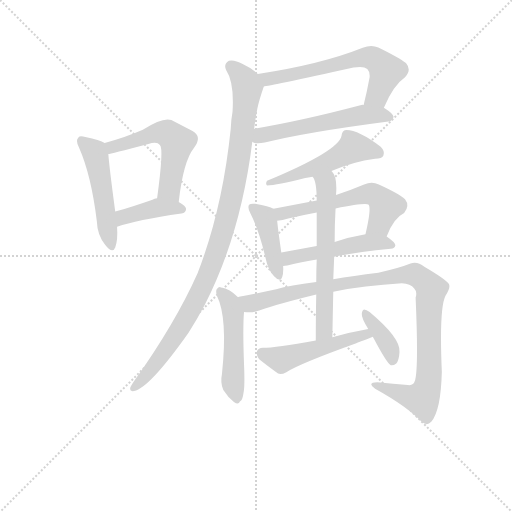
t = 0.00 s
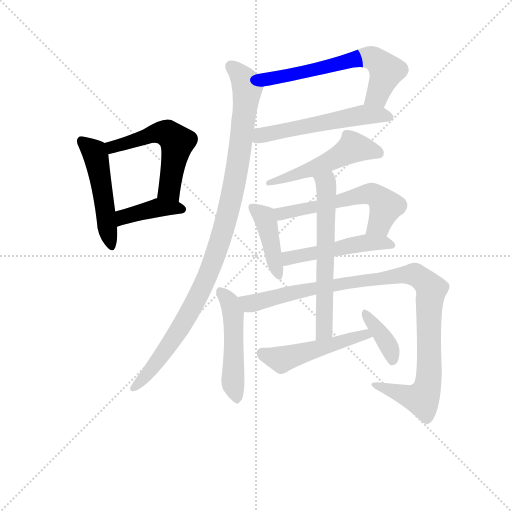
t = 2.16 s
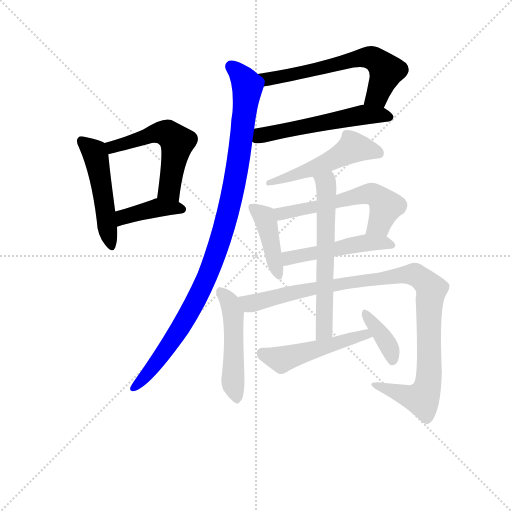
t = 4.32 s
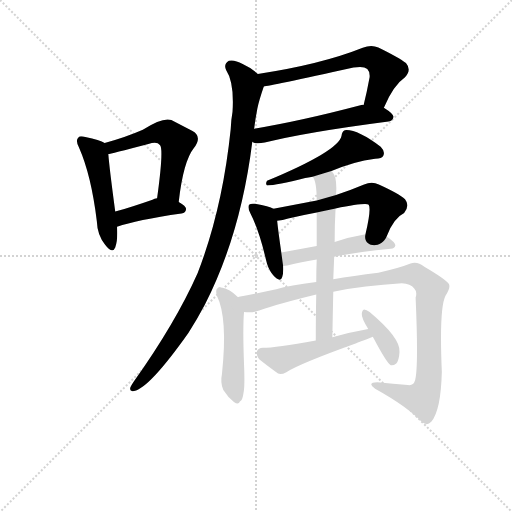
t = 6.48 s
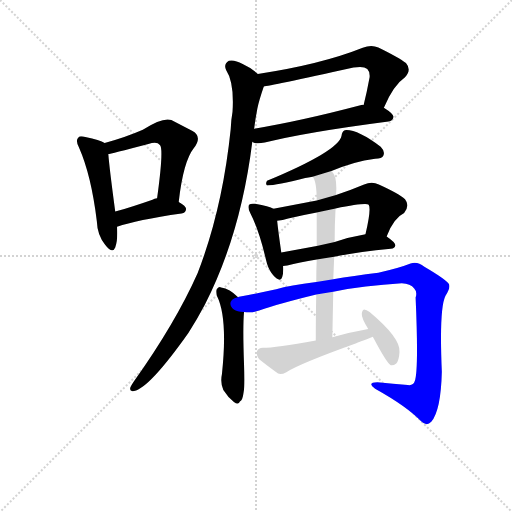
t = 8.64 s
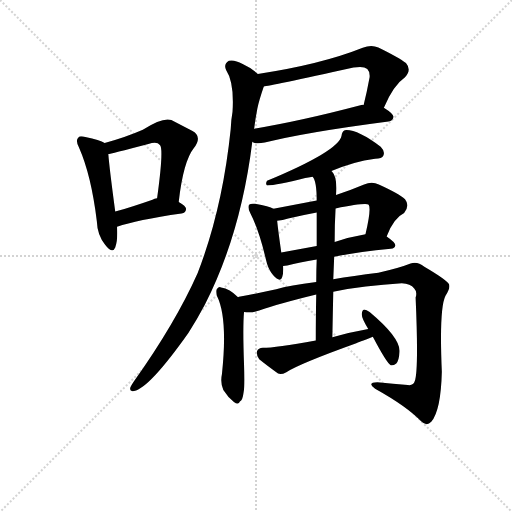
t = 10.81 s

The animated SVG that drew these frames (rendered in a browser with its animation timeline set to each time). Animation: 15 CSS @keyframes rules; one cycle of 10.81 s.

<svg version="1.1" viewBox="0 0 1024 1024" xmlns="http://www.w3.org/2000/svg">
  <g stroke="lightgray" stroke-dasharray="1,1" stroke-width="1" transform="scale(4, 4)">
    <line x1="0" y1="0" x2="256" y2="256"></line>
    <line x1="256" y1="0" x2="0" y2="256"></line>
    <line x1="128" y1="0" x2="128" y2="256"></line>
    <line x1="0" y1="128" x2="256" y2="128"></line>
  </g>
<g transform="scale(0.92, -0.92) translate(60, -900)">
   <style type="text/css">
    @keyframes keyframes0 {
      from {
       stroke: blue;
       stroke-dashoffset: 496;
       stroke-width: 128;
       }
       62% {
       animation-timing-function: step-end;
       stroke: blue;
       stroke-dashoffset: 0;
       stroke-width: 128;
       }
       to {
       stroke: black;
       stroke-width: 1024;
       }
       }
       #make-me-a-hanzi-animation-0 {
         animation: keyframes0 0.653646s both;
         animation-delay: 0.000000s;
         animation-timing-function: linear;
       }
    @keyframes keyframes1 {
      from {
       stroke: blue;
       stroke-dashoffset: 548;
       stroke-width: 128;
       }
       64% {
       animation-timing-function: step-end;
       stroke: blue;
       stroke-dashoffset: 0;
       stroke-width: 128;
       }
       to {
       stroke: black;
       stroke-width: 1024;
       }
       }
       #make-me-a-hanzi-animation-1 {
         animation: keyframes1 0.695964s both;
         animation-delay: 0.653646s;
         animation-timing-function: linear;
       }
    @keyframes keyframes2 {
      from {
       stroke: blue;
       stroke-dashoffset: 403;
       stroke-width: 128;
       }
       57% {
       animation-timing-function: step-end;
       stroke: blue;
       stroke-dashoffset: 0;
       stroke-width: 128;
       }
       to {
       stroke: black;
       stroke-width: 1024;
       }
       }
       #make-me-a-hanzi-animation-2 {
         animation: keyframes2 0.577962s both;
         animation-delay: 1.349609s;
         animation-timing-function: linear;
       }
    @keyframes keyframes3 {
      from {
       stroke: blue;
       stroke-dashoffset: 628;
       stroke-width: 128;
       }
       67% {
       animation-timing-function: step-end;
       stroke: blue;
       stroke-dashoffset: 0;
       stroke-width: 128;
       }
       to {
       stroke: black;
       stroke-width: 1024;
       }
       }
       #make-me-a-hanzi-animation-3 {
         animation: keyframes3 0.761068s both;
         animation-delay: 1.927572s;
         animation-timing-function: linear;
       }
    @keyframes keyframes4 {
      from {
       stroke: blue;
       stroke-dashoffset: 552;
       stroke-width: 128;
       }
       64% {
       animation-timing-function: step-end;
       stroke: blue;
       stroke-dashoffset: 0;
       stroke-width: 128;
       }
       to {
       stroke: black;
       stroke-width: 1024;
       }
       }
       #make-me-a-hanzi-animation-4 {
         animation: keyframes4 0.699219s both;
         animation-delay: 2.688639s;
         animation-timing-function: linear;
       }
    @keyframes keyframes5 {
      from {
       stroke: blue;
       stroke-dashoffset: 1024;
       stroke-width: 128;
       }
       77% {
       animation-timing-function: step-end;
       stroke: blue;
       stroke-dashoffset: 0;
       stroke-width: 128;
       }
       to {
       stroke: black;
       stroke-width: 1024;
       }
       }
       #make-me-a-hanzi-animation-5 {
         animation: keyframes5 1.083333s both;
         animation-delay: 3.387858s;
         animation-timing-function: linear;
       }
    @keyframes keyframes6 {
      from {
       stroke: blue;
       stroke-dashoffset: 513;
       stroke-width: 128;
       }
       63% {
       animation-timing-function: step-end;
       stroke: blue;
       stroke-dashoffset: 0;
       stroke-width: 128;
       }
       to {
       stroke: black;
       stroke-width: 1024;
       }
       }
       #make-me-a-hanzi-animation-6 {
         animation: keyframes6 0.667480s both;
         animation-delay: 4.471191s;
         animation-timing-function: linear;
       }
    @keyframes keyframes7 {
      from {
       stroke: blue;
       stroke-dashoffset: 419;
       stroke-width: 128;
       }
       58% {
       animation-timing-function: step-end;
       stroke: blue;
       stroke-dashoffset: 0;
       stroke-width: 128;
       }
       to {
       stroke: black;
       stroke-width: 1024;
       }
       }
       #make-me-a-hanzi-animation-7 {
         animation: keyframes7 0.590983s both;
         animation-delay: 5.138672s;
         animation-timing-function: linear;
       }
    @keyframes keyframes8 {
      from {
       stroke: blue;
       stroke-dashoffset: 575;
       stroke-width: 128;
       }
       65% {
       animation-timing-function: step-end;
       stroke: blue;
       stroke-dashoffset: 0;
       stroke-width: 128;
       }
       to {
       stroke: black;
       stroke-width: 1024;
       }
       }
       #make-me-a-hanzi-animation-8 {
         animation: keyframes8 0.717936s both;
         animation-delay: 5.729655s;
         animation-timing-function: linear;
       }
    @keyframes keyframes9 {
      from {
       stroke: blue;
       stroke-dashoffset: 495;
       stroke-width: 128;
       }
       62% {
       animation-timing-function: step-end;
       stroke: blue;
       stroke-dashoffset: 0;
       stroke-width: 128;
       }
       to {
       stroke: black;
       stroke-width: 1024;
       }
       }
       #make-me-a-hanzi-animation-9 {
         animation: keyframes9 0.652832s both;
         animation-delay: 6.447591s;
         animation-timing-function: linear;
       }
    @keyframes keyframes10 {
      from {
       stroke: blue;
       stroke-dashoffset: 493;
       stroke-width: 128;
       }
       62% {
       animation-timing-function: step-end;
       stroke: blue;
       stroke-dashoffset: 0;
       stroke-width: 128;
       }
       to {
       stroke: black;
       stroke-width: 1024;
       }
       }
       #make-me-a-hanzi-animation-10 {
         animation: keyframes10 0.651204s both;
         animation-delay: 7.100423s;
         animation-timing-function: linear;
       }
    @keyframes keyframes11 {
      from {
       stroke: blue;
       stroke-dashoffset: 1027;
       stroke-width: 128;
       }
       77% {
       animation-timing-function: step-end;
       stroke: blue;
       stroke-dashoffset: 0;
       stroke-width: 128;
       }
       to {
       stroke: black;
       stroke-width: 1024;
       }
       }
       #make-me-a-hanzi-animation-11 {
         animation: keyframes11 1.085775s both;
         animation-delay: 7.751628s;
         animation-timing-function: linear;
       }
    @keyframes keyframes12 {
      from {
       stroke: blue;
       stroke-dashoffset: 620;
       stroke-width: 128;
       }
       67% {
       animation-timing-function: step-end;
       stroke: blue;
       stroke-dashoffset: 0;
       stroke-width: 128;
       }
       to {
       stroke: black;
       stroke-width: 1024;
       }
       }
       #make-me-a-hanzi-animation-12 {
         animation: keyframes12 0.754557s both;
         animation-delay: 8.837402s;
         animation-timing-function: linear;
       }
    @keyframes keyframes13 {
      from {
       stroke: blue;
       stroke-dashoffset: 499;
       stroke-width: 128;
       }
       62% {
       animation-timing-function: step-end;
       stroke: blue;
       stroke-dashoffset: 0;
       stroke-width: 128;
       }
       to {
       stroke: black;
       stroke-width: 1024;
       }
       }
       #make-me-a-hanzi-animation-13 {
         animation: keyframes13 0.656087s both;
         animation-delay: 9.591960s;
         animation-timing-function: linear;
       }
    @keyframes keyframes14 {
      from {
       stroke: blue;
       stroke-dashoffset: 377;
       stroke-width: 128;
       }
       55% {
       animation-timing-function: step-end;
       stroke: blue;
       stroke-dashoffset: 0;
       stroke-width: 128;
       }
       to {
       stroke: black;
       stroke-width: 1024;
       }
       }
       #make-me-a-hanzi-animation-14 {
         animation: keyframes14 0.556803s both;
         animation-delay: 10.248047s;
         animation-timing-function: linear;
       }
</style>
<path d="M 167.5 589.0 Q 157.5 596.0 125.5 602.0 Q 113.5 606.0 110.5 601.0 Q 103.5 595.0 111.5 580.0 Q 138.5 519.0 150.5 419.0 Q 151.5 389.0 168.5 368.0 Q 184.5 347.0 190.5 362.0 Q 196.5 378.0 194.5 407.0 L 190.5 440.0 Q 177.5 537.0 175.5 565.0 C 173.5 586.0 173.5 586.0 167.5 589.0 Z" fill="lightgray"></path> 
<path d="M 328.5 461.0 Q 338.5 549.0 361.5 578.0 Q 380.5 603.0 358.5 615.0 L 312.5 639.0 Q 294.5 646.0 250.5 618.0 Q 216.5 603.0 167.5 589.0 C 138.5 581.0 146.5 559.0 175.5 565.0 Q 178.5 565.0 262.5 587.0 Q 281.5 593.0 287.5 585.0 Q 296.5 578.0 281.5 469.0 C 277.5 439.0 324.5 431.0 328.5 461.0 Z" fill="lightgray"></path> 
<path d="M 194.5 407.0 Q 236.5 422.0 334.5 436.0 Q 344.5 437.0 344.5 446.0 Q 344.5 452.0 328.5 461.0 C 305.5 474.0 305.5 474.0 281.5 469.0 Q 275.5 468.0 271.5 466.0 Q 225.5 450.0 190.5 440.0 C 161.5 432.0 166.5 397.0 194.5 407.0 Z" fill="lightgray"></path> 
<path d="M 774.5 666.0 Q 795.5 715.0 820.5 732.0 Q 835.5 748.0 822.5 763.0 Q 807.5 775.0 762.5 797.0 Q 746.5 804.0 728.5 796.0 Q 638.5 760.0 500.5 739.0 C 470.5 734.0 483.5 707.0 513.5 712.0 Q 522.5 712.0 708.5 753.0 Q 730.5 757.0 738.5 750.0 Q 744.5 744.0 743.5 732.0 Q 737.5 699.0 730.5 672.0 C 723.5 643.0 762.5 639.0 774.5 666.0 Z" fill="lightgray"></path> 
<path d="M 488.5 592.0 Q 494.5 586.0 515.5 590.0 Q 600.5 612.0 784.5 636.0 Q 794.5 637.0 795.5 646.0 Q 795.5 653.0 774.5 666.0 L 730.5 672.0 Q 726.5 673.0 723.5 671.0 Q 594.5 637.0 492.5 620.0 C 462.5 615.0 460.5 603.0 488.5 592.0 Z" fill="lightgray"></path> 
<path d="M 500.5 739.0 Q 487.5 752.0 467.5 761.0 Q 449.5 771.0 437.5 768.0 Q 425.5 761.0 431.5 748.0 Q 449.5 721.0 445.5 657.0 Q 442.5 641.0 441.5 619.0 Q 423.5 445.0 369.5 306.0 Q 321.5 198.0 230.5 70.0 Q 226.5 64.0 223.5 58.0 Q 220.5 48.0 231.5 50.0 Q 264.5 56.0 349.5 176.0 Q 367.5 204.0 385.5 238.0 Q 463.5 391.0 488.5 592.0 L 492.5 620.0 Q 495.5 644.0 499.5 664.0 Q 502.5 680.0 513.5 712.0 C 517.5 726.0 517.5 726.0 500.5 739.0 Z" fill="lightgray"></path> 
<path d="M 660.5 528.0 Q 708.5 549.0 755.5 555.0 Q 770.5 555.0 773.5 562.0 Q 777.5 571.0 767.5 581.0 Q 715.5 620.0 689.5 617.0 Q 683.5 614.0 682.5 605.0 Q 676.5 572.0 520.5 507.0 Q 516.5 500.0 520.5 497.0 Q 541.5 497.0 603.5 513.0 Q 609.5 514.0 619.5 516.0 L 660.5 528.0 Z" fill="lightgray"></path> 
<path d="M 534.5 446.0 Q 525.5 452.0 494.5 457.0 Q 484.5 458.0 481.5 455.0 Q 477.5 449.0 484.5 436.0 Q 503.5 399.0 518.5 334.0 Q 522.5 315.0 533.5 302.0 Q 549.5 284.0 553.5 298.0 Q 556.5 307.0 555.5 322.0 L 551.5 351.0 Q 544.5 400.0 542.5 420.0 C 540.5 443.0 540.5 443.0 534.5 446.0 Z" fill="lightgray"></path> 
<path d="M 780.5 386.0 Q 795.5 426.0 818.5 437.0 Q 831.5 453.0 820.5 467.0 Q 807.5 479.0 763.5 499.0 Q 748.5 506.0 731.5 499.0 Q 700.5 486.0 670.5 476.0 L 628.5 464.0 L 534.5 446.0 C 505.5 440.0 512.5 416.0 542.5 420.0 Q 554.5 421.0 566.5 425.0 Q 596.5 432.0 628.5 438.0 L 669.5 447.0 Q 735.5 460.0 741.5 455.0 Q 747.5 446.0 734.5 391.0 C 727.5 362.0 769.5 358.0 780.5 386.0 Z" fill="lightgray"></path> 
<path d="M 666.5 342.0 Q 717.5 352.0 789.5 359.0 Q 798.5 360.0 799.5 367.0 Q 799.5 373.0 780.5 386.0 C 765.5 397.0 764.5 396.0 734.5 391.0 Q 698.5 385.0 667.5 374.0 L 628.5 365.0 L 551.5 351.0 C 521.5 346.0 525.5 319.0 555.5 322.0 Q 559.5 322.0 564.5 323.0 Q 589.5 330.0 628.5 336.0 L 666.5 342.0 Z" fill="lightgray"></path> 
<path d="M 457.5 254.0 Q 439.5 272.0 420.5 275.0 Q 416.5 278.0 411.5 272.0 Q 408.5 268.0 411.5 257.0 Q 435.5 209.0 422.5 87.0 Q 418.5 68.0 425.5 52.0 Q 435.5 36.0 448.5 26.0 Q 458.5 19.0 461.5 27.0 Q 467.5 30.0 469.5 47.0 Q 472.5 60.0 470.5 108.0 Q 467.5 189.0 470.5 222.0 C 471.5 241.0 471.5 241.0 457.5 254.0 Z" fill="lightgray"></path> 
<path d="M 664.5 266.0 Q 731.5 279.0 813.5 284.0 Q 832.5 283.0 840.5 273.0 Q 847.5 266.0 843.5 253.0 Q 850.5 94.0 841.5 71.0 Q 838.5 61.0 826.5 63.0 Q 795.5 66.0 760.5 69.0 Q 736.5 69.0 755.5 55.0 Q 825.5 16.0 855.5 -16.0 Q 867.5 -28.0 877.5 -17.0 Q 898.5 8.0 900.5 92.0 Q 894.5 230.0 908.5 257.0 Q 920.5 276.0 915.5 283.0 Q 908.5 293.0 862.5 320.0 Q 846.5 333.0 832.5 327.0 Q 807.5 317.0 762.5 307.0 Q 707.5 300.0 664.5 293.0 L 627.5 287.0 Q 569.5 280.0 540.5 271.0 Q 494.5 261.0 459.5 255.0 Q 458.5 255.0 457.5 254.0 C 428.5 248.0 440.5 221.0 470.5 222.0 Q 486.5 219.0 503.5 225.0 Q 545.5 240.0 627.5 260.0 L 664.5 266.0 Z" fill="lightgray"></path> 
<path d="M 662.5 167.0 Q 663.5 219.0 664.5 266.0 L 664.5 293.0 L 666.5 342.0 L 667.5 374.0 Q 667.5 413.0 669.5 447.0 L 670.5 476.0 Q 673.5 515.0 662.5 526.0 L 660.5 528.0 C 643.5 553.0 606.5 543.0 619.5 516.0 Q 628.5 507.0 628.5 464.0 L 628.5 438.0 L 628.5 365.0 L 628.5 336.0 Q 627.5 314.0 627.5 287.0 L 627.5 260.0 Q 626.5 217.0 626.5 160.0 C 626.5 130.0 661.5 137.0 662.5 167.0 Z" fill="lightgray"></path> 
<path d="M 740.5 185.0 Q 700.5 178.0 662.5 167.0 L 626.5 160.0 Q 538.5 144.0 511.5 144.0 Q 501.5 144.0 498.5 136.0 Q 497.5 126.0 503.5 119.0 Q 519.5 106.0 544.5 88.0 Q 551.5 85.0 562.5 91.0 Q 589.5 109.0 714.5 154.0 Q 717.5 155.0 750.5 168.0 C 778.5 179.0 770.5 190.0 740.5 185.0 Z" fill="lightgray"></path> 
<path d="M 750.5 168.0 Q 780.5 111.0 789.5 106.0 Q 795.5 105.0 801.5 110.0 Q 807.5 117.0 808.5 135.0 Q 811.5 165.0 743.5 222.0 Q 736.5 226.0 731.5 227.0 Q 727.5 226.0 726.5 218.0 Q 725.5 209.0 740.5 185.0 L 750.5 168.0 Z" fill="lightgray"></path> 
      <clipPath id="make-me-a-hanzi-clip-0">
      <path d="M 167.5 589.0 Q 157.5 596.0 125.5 602.0 Q 113.5 606.0 110.5 601.0 Q 103.5 595.0 111.5 580.0 Q 138.5 519.0 150.5 419.0 Q 151.5 389.0 168.5 368.0 Q 184.5 347.0 190.5 362.0 Q 196.5 378.0 194.5 407.0 L 190.5 440.0 Q 177.5 537.0 175.5 565.0 C 173.5 586.0 173.5 586.0 167.5 589.0 Z" fill="lightgray"></path>
      </clipPath>
      <path clip-path="url(#make-me-a-hanzi-clip-0)" d="M 118.5 593.0 L 145.5 570.0 L 180.5 368.0 " fill="none" id="make-me-a-hanzi-animation-0" stroke-dasharray="368 736" stroke-linecap="round"></path>

      <clipPath id="make-me-a-hanzi-clip-1">
      <path d="M 328.5 461.0 Q 338.5 549.0 361.5 578.0 Q 380.5 603.0 358.5 615.0 L 312.5 639.0 Q 294.5 646.0 250.5 618.0 Q 216.5 603.0 167.5 589.0 C 138.5 581.0 146.5 559.0 175.5 565.0 Q 178.5 565.0 262.5 587.0 Q 281.5 593.0 287.5 585.0 Q 296.5 578.0 281.5 469.0 C 277.5 439.0 324.5 431.0 328.5 461.0 Z" fill="lightgray"></path>
      </clipPath>
      <path clip-path="url(#make-me-a-hanzi-clip-1)" d="M 175.5 572.0 L 194.5 584.0 L 246.5 596.0 L 283.5 612.0 L 304.5 610.0 L 325.5 591.0 L 308.5 503.0 L 308.5 486.0 L 322.5 472.0 " fill="none" id="make-me-a-hanzi-animation-1" stroke-dasharray="420 840" stroke-linecap="round"></path>

      <clipPath id="make-me-a-hanzi-clip-2">
      <path d="M 194.5 407.0 Q 236.5 422.0 334.5 436.0 Q 344.5 437.0 344.5 446.0 Q 344.5 452.0 328.5 461.0 C 305.5 474.0 305.5 474.0 281.5 469.0 Q 275.5 468.0 271.5 466.0 Q 225.5 450.0 190.5 440.0 C 161.5 432.0 166.5 397.0 194.5 407.0 Z" fill="lightgray"></path>
      </clipPath>
      <path clip-path="url(#make-me-a-hanzi-clip-2)" d="M 198.5 413.0 L 213.5 430.0 L 269.5 446.0 L 335.5 445.0 " fill="none" id="make-me-a-hanzi-animation-2" stroke-dasharray="275 550" stroke-linecap="round"></path>

      <clipPath id="make-me-a-hanzi-clip-3">
      <path d="M 774.5 666.0 Q 795.5 715.0 820.5 732.0 Q 835.5 748.0 822.5 763.0 Q 807.5 775.0 762.5 797.0 Q 746.5 804.0 728.5 796.0 Q 638.5 760.0 500.5 739.0 C 470.5 734.0 483.5 707.0 513.5 712.0 Q 522.5 712.0 708.5 753.0 Q 730.5 757.0 738.5 750.0 Q 744.5 744.0 743.5 732.0 Q 737.5 699.0 730.5 672.0 C 723.5 643.0 762.5 639.0 774.5 666.0 Z" fill="lightgray"></path>
      </clipPath>
      <path clip-path="url(#make-me-a-hanzi-clip-3)" d="M 510.5 735.0 L 521.5 728.0 L 538.5 730.0 L 641.5 750.0 L 729.5 775.0 L 750.5 774.0 L 780.5 746.0 L 759.5 692.0 L 738.5 677.0 " fill="none" id="make-me-a-hanzi-animation-3" stroke-dasharray="500 1000" stroke-linecap="round"></path>

      <clipPath id="make-me-a-hanzi-clip-4">
      <path d="M 488.5 592.0 Q 494.5 586.0 515.5 590.0 Q 600.5 612.0 784.5 636.0 Q 794.5 637.0 795.5 646.0 Q 795.5 653.0 774.5 666.0 L 730.5 672.0 Q 726.5 673.0 723.5 671.0 Q 594.5 637.0 492.5 620.0 C 462.5 615.0 460.5 603.0 488.5 592.0 Z" fill="lightgray"></path>
      </clipPath>
      <path clip-path="url(#make-me-a-hanzi-clip-4)" d="M 496.5 598.0 L 516.5 608.0 L 720.5 649.0 L 764.5 651.0 L 785.5 646.0 " fill="none" id="make-me-a-hanzi-animation-4" stroke-dasharray="424 848" stroke-linecap="round"></path>

      <clipPath id="make-me-a-hanzi-clip-5">
      <path d="M 500.5 739.0 Q 487.5 752.0 467.5 761.0 Q 449.5 771.0 437.5 768.0 Q 425.5 761.0 431.5 748.0 Q 449.5 721.0 445.5 657.0 Q 442.5 641.0 441.5 619.0 Q 423.5 445.0 369.5 306.0 Q 321.5 198.0 230.5 70.0 Q 226.5 64.0 223.5 58.0 Q 220.5 48.0 231.5 50.0 Q 264.5 56.0 349.5 176.0 Q 367.5 204.0 385.5 238.0 Q 463.5 391.0 488.5 592.0 L 492.5 620.0 Q 495.5 644.0 499.5 664.0 Q 502.5 680.0 513.5 712.0 C 517.5 726.0 517.5 726.0 500.5 739.0 Z" fill="lightgray"></path>
      </clipPath>
      <path clip-path="url(#make-me-a-hanzi-clip-5)" d="M 443.5 755.0 L 475.5 719.0 L 477.5 700.0 L 456.5 538.0 L 417.5 374.0 L 386.5 291.0 L 335.5 193.0 L 276.5 107.0 L 232.5 59.0 " fill="none" id="make-me-a-hanzi-animation-5" stroke-dasharray="896 1792" stroke-linecap="round"></path>

      <clipPath id="make-me-a-hanzi-clip-6">
      <path d="M 660.5 528.0 Q 708.5 549.0 755.5 555.0 Q 770.5 555.0 773.5 562.0 Q 777.5 571.0 767.5 581.0 Q 715.5 620.0 689.5 617.0 Q 683.5 614.0 682.5 605.0 Q 676.5 572.0 520.5 507.0 Q 516.5 500.0 520.5 497.0 Q 541.5 497.0 603.5 513.0 Q 609.5 514.0 619.5 516.0 L 660.5 528.0 Z" fill="lightgray"></path>
      </clipPath>
      <path clip-path="url(#make-me-a-hanzi-clip-6)" d="M 763.5 567.0 L 705.5 578.0 L 634.5 539.0 L 573.5 516.0 L 532.5 509.0 L 524.5 502.0 " fill="none" id="make-me-a-hanzi-animation-6" stroke-dasharray="385 770" stroke-linecap="round"></path>

      <clipPath id="make-me-a-hanzi-clip-7">
      <path d="M 534.5 446.0 Q 525.5 452.0 494.5 457.0 Q 484.5 458.0 481.5 455.0 Q 477.5 449.0 484.5 436.0 Q 503.5 399.0 518.5 334.0 Q 522.5 315.0 533.5 302.0 Q 549.5 284.0 553.5 298.0 Q 556.5 307.0 555.5 322.0 L 551.5 351.0 Q 544.5 400.0 542.5 420.0 C 540.5 443.0 540.5 443.0 534.5 446.0 Z" fill="lightgray"></path>
      </clipPath>
      <path clip-path="url(#make-me-a-hanzi-clip-7)" d="M 488.5 450.0 L 518.5 420.0 L 543.5 302.0 " fill="none" id="make-me-a-hanzi-animation-7" stroke-dasharray="291 582" stroke-linecap="round"></path>

      <clipPath id="make-me-a-hanzi-clip-8">
      <path d="M 780.5 386.0 Q 795.5 426.0 818.5 437.0 Q 831.5 453.0 820.5 467.0 Q 807.5 479.0 763.5 499.0 Q 748.5 506.0 731.5 499.0 Q 700.5 486.0 670.5 476.0 L 628.5 464.0 L 534.5 446.0 C 505.5 440.0 512.5 416.0 542.5 420.0 Q 554.5 421.0 566.5 425.0 Q 596.5 432.0 628.5 438.0 L 669.5 447.0 Q 735.5 460.0 741.5 455.0 Q 747.5 446.0 734.5 391.0 C 727.5 362.0 769.5 358.0 780.5 386.0 Z" fill="lightgray"></path>
      </clipPath>
      <path clip-path="url(#make-me-a-hanzi-clip-8)" d="M 543.5 442.0 L 552.5 435.0 L 751.5 478.0 L 778.5 452.0 L 764.5 413.0 L 743.5 400.0 " fill="none" id="make-me-a-hanzi-animation-8" stroke-dasharray="447 894" stroke-linecap="round"></path>

      <clipPath id="make-me-a-hanzi-clip-9">
      <path d="M 666.5 342.0 Q 717.5 352.0 789.5 359.0 Q 798.5 360.0 799.5 367.0 Q 799.5 373.0 780.5 386.0 C 765.5 397.0 764.5 396.0 734.5 391.0 Q 698.5 385.0 667.5 374.0 L 628.5 365.0 L 551.5 351.0 C 521.5 346.0 525.5 319.0 555.5 322.0 Q 559.5 322.0 564.5 323.0 Q 589.5 330.0 628.5 336.0 L 666.5 342.0 Z" fill="lightgray"></path>
      </clipPath>
      <path clip-path="url(#make-me-a-hanzi-clip-9)" d="M 559.5 330.0 L 577.5 342.0 L 717.5 370.0 L 771.5 373.0 L 791.5 367.0 " fill="none" id="make-me-a-hanzi-animation-9" stroke-dasharray="367 734" stroke-linecap="round"></path>

      <clipPath id="make-me-a-hanzi-clip-10">
      <path d="M 457.5 254.0 Q 439.5 272.0 420.5 275.0 Q 416.5 278.0 411.5 272.0 Q 408.5 268.0 411.5 257.0 Q 435.5 209.0 422.5 87.0 Q 418.5 68.0 425.5 52.0 Q 435.5 36.0 448.5 26.0 Q 458.5 19.0 461.5 27.0 Q 467.5 30.0 469.5 47.0 Q 472.5 60.0 470.5 108.0 Q 467.5 189.0 470.5 222.0 C 471.5 241.0 471.5 241.0 457.5 254.0 Z" fill="lightgray"></path>
      </clipPath>
      <path clip-path="url(#make-me-a-hanzi-clip-10)" d="M 419.5 265.0 L 440.5 241.0 L 446.5 219.0 L 446.5 65.0 L 454.5 38.0 " fill="none" id="make-me-a-hanzi-animation-10" stroke-dasharray="365 730" stroke-linecap="round"></path>

      <clipPath id="make-me-a-hanzi-clip-11">
      <path d="M 664.5 266.0 Q 731.5 279.0 813.5 284.0 Q 832.5 283.0 840.5 273.0 Q 847.5 266.0 843.5 253.0 Q 850.5 94.0 841.5 71.0 Q 838.5 61.0 826.5 63.0 Q 795.5 66.0 760.5 69.0 Q 736.5 69.0 755.5 55.0 Q 825.5 16.0 855.5 -16.0 Q 867.5 -28.0 877.5 -17.0 Q 898.5 8.0 900.5 92.0 Q 894.5 230.0 908.5 257.0 Q 920.5 276.0 915.5 283.0 Q 908.5 293.0 862.5 320.0 Q 846.5 333.0 832.5 327.0 Q 807.5 317.0 762.5 307.0 Q 707.5 300.0 664.5 293.0 L 627.5 287.0 Q 569.5 280.0 540.5 271.0 Q 494.5 261.0 459.5 255.0 Q 458.5 255.0 457.5 254.0 C 428.5 248.0 440.5 221.0 470.5 222.0 Q 486.5 219.0 503.5 225.0 Q 545.5 240.0 627.5 260.0 L 664.5 266.0 Z" fill="lightgray"></path>
      </clipPath>
      <path clip-path="url(#make-me-a-hanzi-clip-11)" d="M 461.5 249.0 L 485.5 240.0 L 619.5 274.0 L 843.5 303.0 L 877.5 271.0 L 871.5 217.0 L 870.5 61.0 L 855.5 33.0 L 766.5 59.0 " fill="none" id="make-me-a-hanzi-animation-11" stroke-dasharray="899 1798" stroke-linecap="round"></path>

      <clipPath id="make-me-a-hanzi-clip-12">
      <path d="M 662.5 167.0 Q 663.5 219.0 664.5 266.0 L 664.5 293.0 L 666.5 342.0 L 667.5 374.0 Q 667.5 413.0 669.5 447.0 L 670.5 476.0 Q 673.5 515.0 662.5 526.0 L 660.5 528.0 C 643.5 553.0 606.5 543.0 619.5 516.0 Q 628.5 507.0 628.5 464.0 L 628.5 438.0 L 628.5 365.0 L 628.5 336.0 Q 627.5 314.0 627.5 287.0 L 627.5 260.0 Q 626.5 217.0 626.5 160.0 C 626.5 130.0 661.5 137.0 662.5 167.0 Z" fill="lightgray"></path>
      </clipPath>
      <path clip-path="url(#make-me-a-hanzi-clip-12)" d="M 626.5 516.0 L 649.5 499.0 L 650.5 486.0 L 645.5 189.0 L 631.5 168.0 " fill="none" id="make-me-a-hanzi-animation-12" stroke-dasharray="492 984" stroke-linecap="round"></path>

      <clipPath id="make-me-a-hanzi-clip-13">
      <path d="M 740.5 185.0 Q 700.5 178.0 662.5 167.0 L 626.5 160.0 Q 538.5 144.0 511.5 144.0 Q 501.5 144.0 498.5 136.0 Q 497.5 126.0 503.5 119.0 Q 519.5 106.0 544.5 88.0 Q 551.5 85.0 562.5 91.0 Q 589.5 109.0 714.5 154.0 Q 717.5 155.0 750.5 168.0 C 778.5 179.0 770.5 190.0 740.5 185.0 Z" fill="lightgray"></path>
      </clipPath>
      <path clip-path="url(#make-me-a-hanzi-clip-13)" d="M 509.5 132.0 L 550.5 119.0 L 710.5 167.0 L 734.5 173.0 L 739.5 167.0 " fill="none" id="make-me-a-hanzi-animation-13" stroke-dasharray="371 742" stroke-linecap="round"></path>

      <clipPath id="make-me-a-hanzi-clip-14">
      <path d="M 750.5 168.0 Q 780.5 111.0 789.5 106.0 Q 795.5 105.0 801.5 110.0 Q 807.5 117.0 808.5 135.0 Q 811.5 165.0 743.5 222.0 Q 736.5 226.0 731.5 227.0 Q 727.5 226.0 726.5 218.0 Q 725.5 209.0 740.5 185.0 L 750.5 168.0 Z" fill="lightgray"></path>
      </clipPath>
      <path clip-path="url(#make-me-a-hanzi-clip-14)" d="M 735.5 219.0 L 787.5 143.0 L 793.5 115.0 " fill="none" id="make-me-a-hanzi-animation-14" stroke-dasharray="249 498" stroke-linecap="round"></path>

</g>
</svg>
